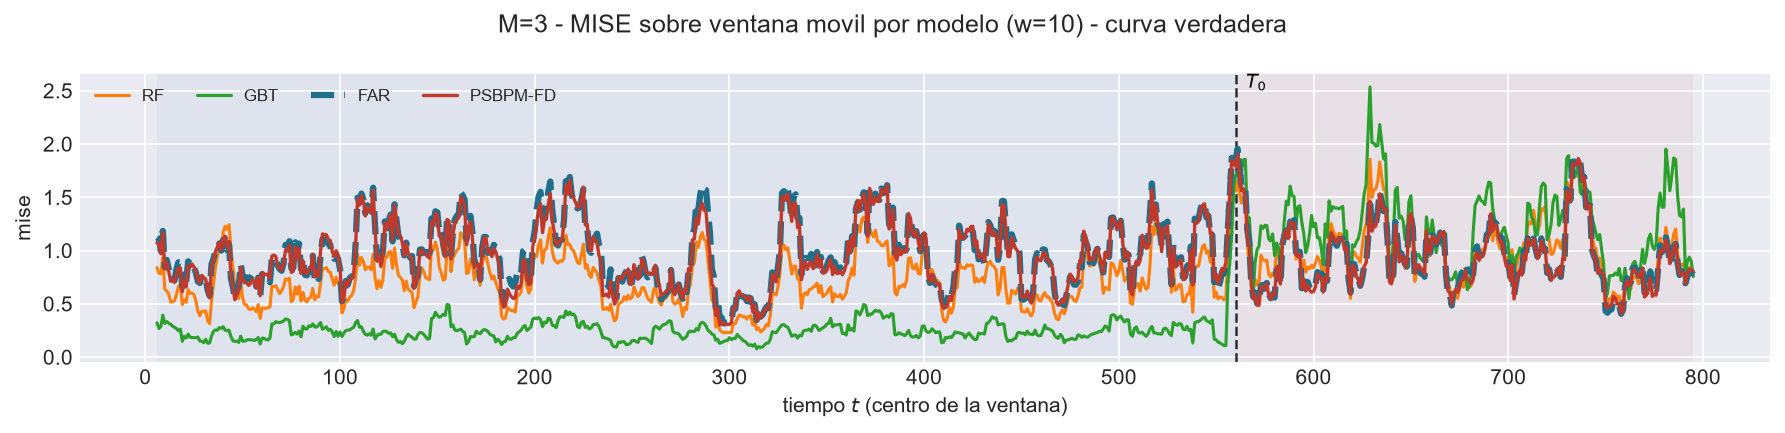

Data behind this chart, as committed beside it:
t_ini, t_fin, t_centro, bloque, n_ventana, cruza_T0, mise, rmse_f, mise_rel, mae_f, l2_medio, linf_max, linf_medio, q95_abs, razon_linf_l1, razon_agregacion, modelo
2, 11, 6, train, 10, False, 1.123, 1.06, 0.8702, 0.8812, 0.9635, 2.191, 1.414, 1.361, 1.707, 0.9092, FAR
3, 12, 7, train, 10, False, 1.11, 1.053, 0.9255, 0.8729, 0.9554, 2.191, 1.383, 1.338, 1.685, 0.9069, FAR
4, 13, 8, train, 10, False, 0.9945, 0.9972, 0.8298, 0.8185, 0.8927, 2.191, 1.294, 1.25, 1.72, 0.8952, FAR
5, 14, 9, train, 10, False, 1.185, 1.088, 0.8196, 0.9073, 0.9746, 2.191, 1.372, 1.327, 1.672, 0.8954, FAR
6, 15, 10, train, 10, False, 0.8459, 0.9197, 0.9081, 0.7656, 0.8332, 1.893, 1.221, 1.176, 1.701, 0.9059, FAR
7, 16, 11, train, 10, False, 0.912, 0.955, 1.609, 0.8117, 0.881, 1.893, 1.283, 1.238, 1.701, 0.9225, FAR
8, 17, 12, train, 10, False, 0.8321, 0.9122, 1.279, 0.7645, 0.831, 1.893, 1.22, 1.183, 1.715, 0.911, FAR
9, 18, 13, train, 10, False, 0.7296, 0.8542, 1.12, 0.7189, 0.785, 1.893, 1.174, 1.141, 1.731, 0.919, FAR
10, 19, 14, train, 10, False, 0.7326, 0.8559, 1.092, 0.7205, 0.7871, 1.893, 1.172, 1.143, 1.72, 0.9196, FAR
11, 20, 15, train, 10, False, 0.7202, 0.8486, 1.039, 0.7218, 0.781, 1.893, 1.168, 1.138, 1.713, 0.9203, FAR
12, 21, 16, train, 10, False, 0.8261, 0.9089, 1.055, 0.7943, 0.858, 1.893, 1.291, 1.259, 1.691, 0.944, FAR
13, 22, 17, train, 10, False, 0.8897, 0.9432, 1.05, 0.8313, 0.8914, 1.893, 1.308, 1.282, 1.648, 0.9451, FAR
14, 23, 18, train, 10, False, 0.8867, 0.9416, 0.9577, 0.8298, 0.8889, 1.893, 1.282, 1.264, 1.603, 0.944, FAR
15, 24, 19, train, 10, False, 0.6607, 0.8128, 1.317, 0.7178, 0.7775, 1.759, 1.162, 1.145, 1.644, 0.9565, FAR
16, 25, 20, train, 10, False, 0.7636, 0.8739, 1.641, 0.7833, 0.8411, 1.759, 1.217, 1.195, 1.608, 0.9626, FAR
17, 26, 21, train, 10, False, 0.7049, 0.8396, 0.982, 0.7447, 0.8008, 1.759, 1.163, 1.141, 1.605, 0.9538, FAR
18, 27, 22, train, 10, False, 0.8989, 0.9481, 1.217, 0.8404, 0.8956, 1.848, 1.266, 1.245, 1.569, 0.9447, FAR
19, 28, 23, train, 10, False, 0.8781, 0.9371, 1.186, 0.8179, 0.883, 1.848, 1.299, 1.27, 1.671, 0.9423, FAR
20, 29, 24, train, 10, False, 0.8959, 0.9465, 1.034, 0.8364, 0.8946, 1.848, 1.319, 1.278, 1.648, 0.9451, FAR
21, 30, 25, train, 10, False, 0.8434, 0.9184, 0.8262, 0.8099, 0.8629, 1.848, 1.251, 1.21, 1.617, 0.9395, FAR
22, 31, 26, train, 10, False, 0.7906, 0.8891, 0.828, 0.7881, 0.8345, 1.848, 1.175, 1.138, 1.569, 0.9385, FAR
23, 32, 27, train, 10, False, 0.7104, 0.8429, 0.9222, 0.7371, 0.7896, 1.848, 1.164, 1.119, 1.665, 0.9368, FAR
24, 33, 28, train, 10, False, 0.6959, 0.8342, 1.164, 0.7243, 0.7754, 1.848, 1.14, 1.094, 1.665, 0.9295, FAR
25, 34, 29, train, 10, False, 0.7649, 0.8746, 1.449, 0.7712, 0.8245, 1.848, 1.199, 1.151, 1.645, 0.9427, FAR
26, 35, 30, train, 10, False, 0.7393, 0.8598, 1.01, 0.742, 0.8125, 1.848, 1.245, 1.198, 1.739, 0.9449, FAR
27, 36, 31, train, 10, False, 0.7403, 0.8604, 0.9726, 0.7394, 0.8134, 1.848, 1.259, 1.204, 1.774, 0.9454, FAR
28, 37, 32, train, 10, False, 0.6304, 0.794, 0.8278, 0.6955, 0.7706, 1.727, 1.247, 1.182, 1.817, 0.9705, FAR
29, 38, 33, train, 10, False, 0.5766, 0.7593, 1.048, 0.6488, 0.7136, 1.727, 1.114, 1.061, 1.726, 0.9399, FAR
30, 39, 34, train, 10, False, 0.872, 0.9338, 0.9409, 0.7579, 0.8219, 2.287, 1.197, 1.157, 1.662, 0.8802, FAR
31, 40, 35, train, 10, False, 0.9199, 0.9591, 0.7709, 0.7866, 0.8513, 2.287, 1.253, 1.203, 1.674, 0.8876, FAR
32, 41, 36, train, 10, False, 0.9994, 0.9997, 0.8224, 0.8155, 0.8915, 2.287, 1.327, 1.277, 1.708, 0.8917, FAR
33, 42, 37, train, 10, False, 1.015, 1.007, 1.106, 0.8196, 0.9021, 2.287, 1.345, 1.301, 1.724, 0.8955, FAR
34, 43, 38, train, 10, False, 1.066, 1.032, 1.571, 0.8478, 0.9421, 2.287, 1.442, 1.397, 1.791, 0.9125, FAR
35, 44, 39, train, 10, False, 0.9994, 0.9997, 1.634, 0.7982, 0.8956, 2.287, 1.417, 1.368, 1.908, 0.8959, FAR
36, 45, 40, train, 10, False, 1.099, 1.048, 1.899, 0.8558, 0.9368, 2.287, 1.407, 1.364, 1.818, 0.8935, FAR
37, 46, 41, train, 10, False, 1.111, 1.054, 2.77, 0.8675, 0.9468, 2.287, 1.414, 1.378, 1.797, 0.8983, FAR
38, 47, 42, train, 10, False, 1.005, 1.002, 2.572, 0.7921, 0.8682, 2.287, 1.284, 1.258, 1.793, 0.8661, FAR
39, 48, 43, train, 10, False, 1.059, 1.029, 3.262, 0.8442, 0.9254, 2.287, 1.365, 1.339, 1.79, 0.8992, FAR
40, 49, 44, train, 10, False, 0.736, 0.8579, 1.425, 0.7051, 0.7982, 1.743, 1.271, 1.234, 1.945, 0.9304, FAR
41, 50, 45, train, 10, False, 0.6549, 0.8093, 0.925, 0.6401, 0.7359, 1.743, 1.21, 1.17, 2.144, 0.9093, FAR
42, 51, 46, train, 10, False, 0.5455, 0.7385, 0.6359, 0.5814, 0.6737, 1.666, 1.151, 1.101, 2.225, 0.9121, FAR
43, 52, 47, train, 10, False, 0.6303, 0.7939, 0.4863, 0.6244, 0.7165, 2.028, 1.211, 1.152, 2.184, 0.9025, FAR
44, 53, 48, train, 10, False, 0.663, 0.8143, 0.5575, 0.6574, 0.7342, 2.028, 1.202, 1.138, 2.089, 0.9016, FAR
45, 54, 49, train, 10, False, 0.8758, 0.9358, 0.7475, 0.7568, 0.8395, 2.494, 1.349, 1.282, 2.009, 0.897, FAR
46, 55, 50, train, 10, False, 0.7598, 0.8717, 0.7484, 0.6978, 0.79, 2.494, 1.323, 1.256, 2.058, 0.9063, FAR
47, 56, 51, train, 10, False, 0.7466, 0.8641, 0.8431, 0.6826, 0.7786, 2.494, 1.317, 1.249, 2.095, 0.9011, FAR
48, 57, 52, train, 10, False, 0.7483, 0.865, 0.8539, 0.6844, 0.7814, 2.494, 1.324, 1.255, 2.108, 0.9033, FAR
49, 58, 53, train, 10, False, 0.7297, 0.8542, 0.849, 0.6639, 0.768, 2.494, 1.353, 1.282, 2.234, 0.8991, FAR
50, 59, 54, train, 10, False, 0.7457, 0.8635, 0.7644, 0.6828, 0.7796, 2.494, 1.331, 1.271, 2.124, 0.9028, FAR
51, 60, 55, train, 10, False, 0.7736, 0.8795, 0.7656, 0.7155, 0.8084, 2.494, 1.329, 1.282, 1.909, 0.9192, FAR
52, 61, 56, train, 10, False, 0.7591, 0.8713, 0.7718, 0.7063, 0.7939, 2.494, 1.276, 1.239, 1.829, 0.9111, FAR
53, 62, 57, train, 10, False, 0.6633, 0.8144, 0.8721, 0.6658, 0.7436, 2.494, 1.21, 1.174, 1.852, 0.913, FAR
54, 63, 58, train, 10, False, 0.746, 0.8637, 0.6959, 0.6962, 0.7784, 2.494, 1.222, 1.195, 1.824, 0.9012, FAR
55, 64, 59, train, 10, False, 0.5697, 0.7548, 0.6097, 0.6349, 0.7021, 1.692, 1.058, 1.038, 1.755, 0.9301, FAR
56, 65, 60, train, 10, False, 0.7798, 0.883, 0.88, 0.7233, 0.7816, 1.961, 1.121, 1.101, 1.707, 0.8851, FAR
57, 66, 61, train, 10, False, 0.7602, 0.8719, 0.9493, 0.7015, 0.757, 1.961, 1.085, 1.065, 1.721, 0.8682, FAR
58, 67, 62, train, 10, False, 0.7588, 0.8711, 0.9877, 0.6994, 0.7547, 1.961, 1.099, 1.065, 1.79, 0.8664, FAR
59, 68, 63, train, 10, False, 0.7546, 0.8687, 1.014, 0.7007, 0.7513, 1.961, 1.073, 1.035, 1.732, 0.8648, FAR
60, 69, 64, train, 10, False, 0.7029, 0.8384, 1.008, 0.6513, 0.6977, 1.961, 1.003, 0.9652, 1.801, 0.8321, FAR
61, 70, 65, train, 10, False, 0.9283, 0.9635, 0.9334, 0.7535, 0.7977, 1.991, 1.114, 1.076, 1.772, 0.8279, FAR
... 5,470 more rows
